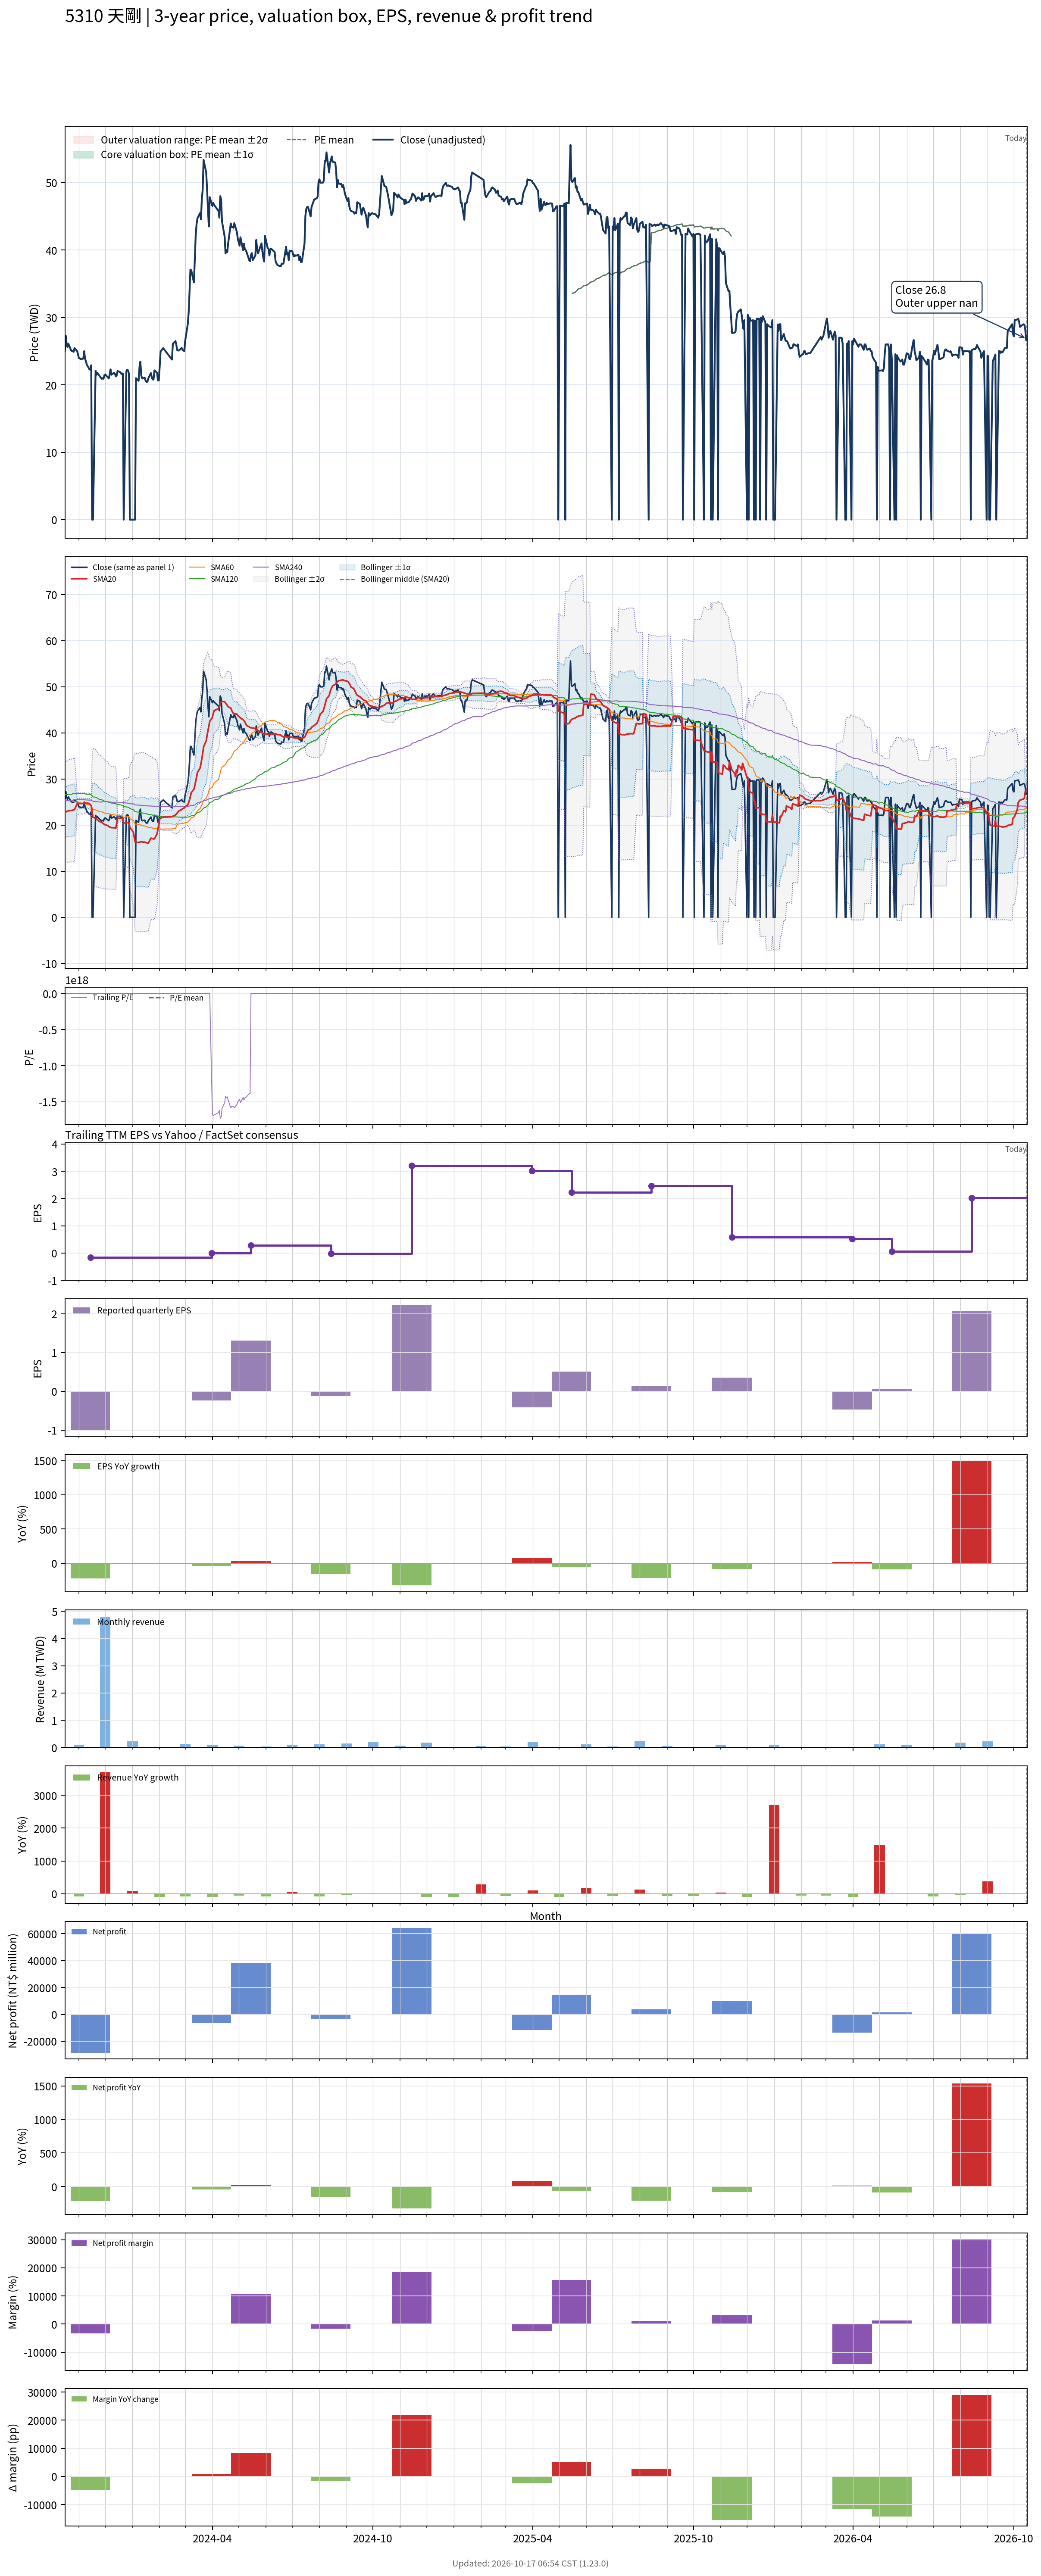

Source data for this figure (header and first rows):
# chart-version: skill-stock-dynamic-val…
date, close, available_date, period_end, eps, ttm_eps, pe, pe_mean, pe_std, price_m2, price_m1, price_mean, price_p1, price_p2, forward_eps, forward_pe, forward_pe_mean, forward_pe_std, forward_price_m2, forward_price_m1, forward_price_mean, forward_price_p1, forward_price_p2, sma20
2023-10-16, 25, 2023-08-14, 2023-06-30, 0.19, 1.66, 15.06, , , , , , , , , , , , , , , , , 22.68
2023-10-17, 27.3, 2023-08-14, 2023-06-30, 0.19, 1.66, 16.45, , , , , , , , , , , , , , , , , 22.84
2023-10-18, 26.1, 2023-08-14, 2023-06-30, 0.19, 1.66, 15.72, , , , , , , , , , , , , , , , , 22.93
2023-10-19, 25.6, 2023-08-14, 2023-06-30, 0.19, 1.66, 15.42, , , , , , , , , , , , , , , , , 23.01
2023-10-20, 26.1, 2023-08-14, 2023-06-30, 0.19, 1.66, 15.72, , , , , , , , , , , , , , , , , 23.11
2023-10-23, 25.15, 2023-08-14, 2023-06-30, 0.19, 1.66, 15.15, , , , , , , , , , , , , , , , , 23.16
2023-10-24, 25, 2023-08-14, 2023-06-30, 0.19, 1.66, 15.06, , , , , , , , , , , , , , , , , 23.2
2023-10-25, 25, 2023-08-14, 2023-06-30, 0.19, 1.66, 15.06, , , , , , , , , , , , , , , , , 23.24
2023-10-26, 24.9, 2023-08-14, 2023-06-30, 0.19, 1.66, 15, , , , , , , , , , , , , , , , , 23.3
2023-10-27, 25.45, 2023-08-14, 2023-06-30, 0.19, 1.66, 15.33, , , , , , , , , , , , , , , , , 23.37
2023-10-30, 25, 2023-08-14, 2023-06-30, 0.19, 1.66, 15.06, , , , , , , , , , , , , , , , , 24.62
2023-10-31, 24.5, 2023-08-14, 2023-06-30, 0.19, 1.66, 14.76, , , , , , , , , , , , , , , , , 24.66
2023-11-01, 23.95, 2023-08-14, 2023-06-30, 0.19, 1.66, 14.43, , , , , , , , , , , , , , , , , 24.67
2023-11-02, 23.95, 2023-08-14, 2023-06-30, 0.19, 1.66, 14.43, , , , , , , , , , , , , , , , , 24.68
2023-11-03, 23.8, 2023-08-14, 2023-06-30, 0.19, 1.66, 14.34, , , , , , , , , , , , , , , , , 24.69
2023-11-06, 23.9, 2023-08-14, 2023-06-30, 0.19, 1.66, 14.4, , , , , , , , , , , , , , , , , 24.68
2023-11-07, 25, 2023-08-14, 2023-06-30, 0.19, 1.66, 15.06, , , , , , , , , , , , , , , , , 24.74
2023-11-08, 23.85, 2023-08-14, 2023-06-30, 0.19, 1.66, 14.37, , , , , , , , , , , , , , , , , 24.75
2023-11-09, 23.5, 2023-08-14, 2023-06-30, 0.19, 1.66, 14.16, , , , , , , , , , , , , , , , , 24.79
2023-11-10, 23, 2023-08-14, 2023-06-30, 0.19, 1.66, 13.86, , , , , , , , , , , , , , , , , 24.8
2023-11-13, 22.3, 2023-08-14, 2023-06-30, 0.19, 1.66, 13.43, , , , , , , , , , , , , , , , , 24.67
2023-11-14, 22.25, 2023-11-14, 2023-09-30, -0.99, -0.16, -139.1, , , , , , , , , , , , , , , , , 24.41
2023-11-15, 22.9, 2023-11-14, 2023-09-30, -0.99, -0.16, -143.1, , , , , , , , , , , , , , , , , 24.25
2023-11-16, 0.000000, 2023-11-14, 2023-09-30, -0.99, -0.16, -0.000000, , , , , , , , , , , , , , , , , 22.98
2023-11-17, 0.000000, 2023-11-14, 2023-09-30, -0.99, -0.16, -0.000000, , , , , , , , , , , , , , , , , 21.67
2023-11-20, 22.1, 2023-11-14, 2023-09-30, -0.99, -0.16, -138.1, , , , , , , , , , , , , , , , , 21.52
2023-11-21, 21.5, 2023-11-14, 2023-09-30, -0.99, -0.16, -134.4, , , , , , , , , , , , , , , , , 21.34
2023-11-22, 21.8, 2023-11-14, 2023-09-30, -0.99, -0.16, -136.2, , , , , , , , , , , , , , , , , 21.18
2023-11-23, 21.6, 2023-11-14, 2023-09-30, -0.99, -0.16, -135, , , , , , , , , , , , , , , , , 21.02
2023-11-24, 21.4, 2023-11-14, 2023-09-30, -0.99, -0.16, -133.8, , , , , , , , , , , , , , , , , 20.82
2023-11-27, 20.9, 2023-11-14, 2023-09-30, -0.99, -0.16, -130.6, , , , , , , , , , , , , , , , , 20.61
2023-11-28, 21, 2023-11-14, 2023-09-30, -0.99, -0.16, -131.2, , , , , , , , , , , , , , , , , 20.43
2023-11-29, 20.9, 2023-11-14, 2023-09-30, -0.99, -0.16, -130.6, , , , , , , , , , , , , , , , , 20.28
2023-11-30, 21.45, 2023-11-14, 2023-09-30, -0.99, -0.16, -134.1, , , , , , , , , , , , , , , , , 20.16
2023-12-01, 21.55, 2023-11-14, 2023-09-30, -0.99, -0.16, -134.7, , , , , , , , , , , , , , , , , 20.05
2023-12-04, 21.1, 2023-11-14, 2023-09-30, -0.99, -0.16, -131.9, , , , , , , , , , , , , , , , , 19.91
2023-12-05, 20.95, 2023-11-14, 2023-09-30, -0.99, -0.16, -130.9, , , , , , , , , , , , , , , , , 19.7
2023-12-06, 21.5, 2023-11-14, 2023-09-30, -0.99, -0.16, -134.4, , , , , , , , , , , , , , , , , 19.59
2023-12-07, 22.3, 2023-11-14, 2023-09-30, -0.99, -0.16, -139.4, , , , , , , , , , , , , , , , , 19.52
2023-12-08, 21.5, 2023-11-14, 2023-09-30, -0.99, -0.16, -134.4, , , , , , , , , , , , , , , , , 19.45
2023-12-11, 21.8, 2023-11-14, 2023-09-30, -0.99, -0.16, -136.2, , , , , , , , , , , , , , , , , 19.43
2023-12-12, 21.65, 2023-11-14, 2023-09-30, -0.99, -0.16, -135.3, , , , , , , , , , , , , , , , , 19.39
2023-12-13, 21.25, 2023-11-14, 2023-09-30, -0.99, -0.16, -132.8, , , , , , , , , , , , , , , , , 19.31
2023-12-14, 21.4, 2023-11-14, 2023-09-30, -0.99, -0.16, -133.8, , , , , , , , , , , , , , , , , 20.38
2023-12-15, 22.05, 2023-11-14, 2023-09-30, -0.99, -0.16, -137.8, , , , , , , , , , , , , , , , , 21.48
2023-12-18, 21.9, 2023-11-14, 2023-09-30, -0.99, -0.16, -136.9, , , , , , , , , , , , , , , , , 21.48
2023-12-19, 21.7, 2023-11-14, 2023-09-30, -0.99, -0.16, -135.6, , , , , , , , , , , , , , , , , 21.48
2023-12-20, 21.6, 2023-11-14, 2023-09-30, -0.99, -0.16, -135, , , , , , , , , , , , , , , , , 21.48
2023-12-21, 21.7, 2023-11-14, 2023-09-30, -0.99, -0.16, -135.6, , , , , , , , , , , , , , , , , 21.48
2023-12-22, 0.000000, 2023-11-14, 2023-09-30, -0.99, -0.16, -0.000000, , , , , , , , , , , , , , , , , 20.41
2023-12-25, 22, 2023-11-14, 2023-09-30, -0.99, -0.16, -137.5, , , , , , , , , , , , , , , , , 20.46
2023-12-26, 22.25, 2023-11-14, 2023-09-30, -0.99, -0.16, -139.1, , , , , , , , , , , , , , , , , 20.53
2023-12-27, 22.15, 2023-11-14, 2023-09-30, -0.99, -0.16, -138.4, , , , , , , , , , , , , , , , , 20.59
2023-12-28, 21.65, 2023-11-14, 2023-09-30, -0.99, -0.16, -135.3, , , , , , , , , , , , , , , , , 20.6
2023-12-29, 0.000000, 2023-11-14, 2023-09-30, -0.99, -0.16, -0.000000, , , , , , , , , , , , , , , , , 19.52
2024-01-02, 0.000000, 2023-11-14, 2023-09-30, -0.99, -0.16, -0.000000, , , , , , , , , , , , , , , , , 18.47
2024-01-03, 0.000000, 2023-11-14, 2023-09-30, -0.99, -0.16, -0.000000, , , , , , , , , , , , , , , , , 17.42
2024-01-04, 0.000000, 2023-11-14, 2023-09-30, -0.99, -0.16, -0.000000, , , , , , , , , , , , , , , , , 16.34
2024-01-05, 21, 2023-11-14, 2023-09-30, -0.99, -0.16, -131.2, , , , , , , , , , , , , , , , , 16.28
... 671 more rows
